Image classification data set "processed" (ZeiadIbrahim/Egyptian-Artifact-Classifier on GitHub). Class labels (5): jewellery, pottery, reliefs, statuary, unclassified.

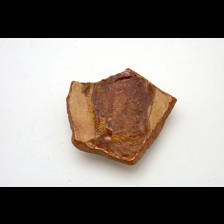
Label: pottery

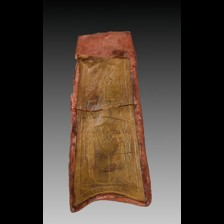
Label: unclassified

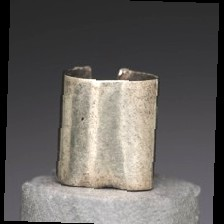
Label: jewellery

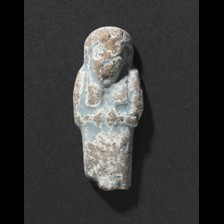
Label: statuary

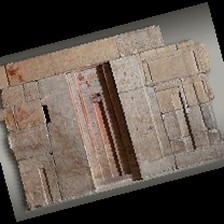
Label: reliefs

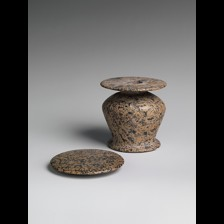
Label: pottery
